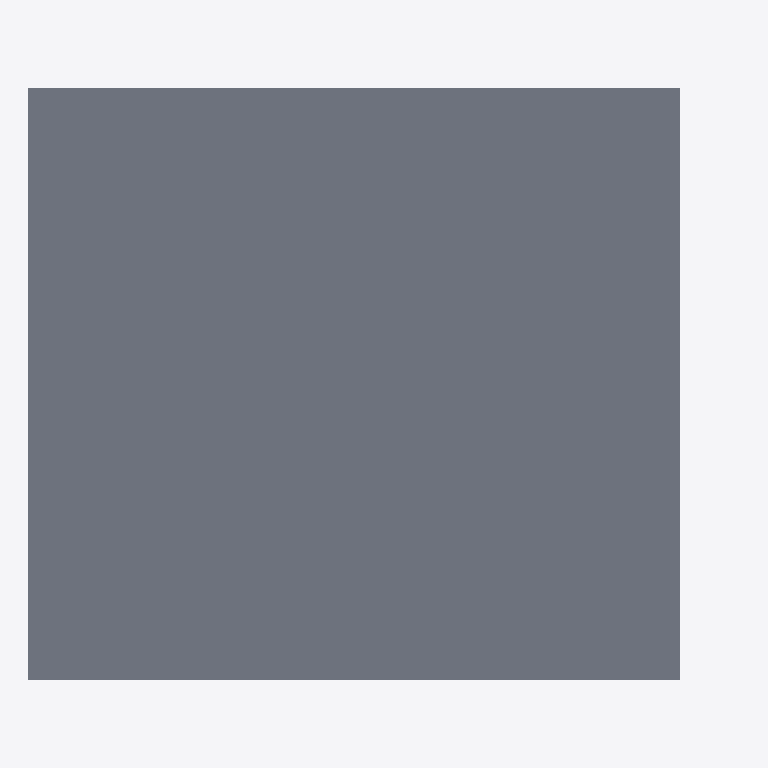
Plan cut of the same IFC building model at storey 'Level 01' (level 3.00 m, cut at 4.40 m), seen from above with north up, elements coloured by IFC class: 1 slab (grey). Cut surfaces are drawn darker.
Extent 36.0 m × 30.0 m × 93.2 m (x, y, z). Storeys (32): Level 00 at 0.00 m; Level 01 at 3.00 m; Level 02 at 6.00 m; Level 03 at 9.00 m; Level 04 at 12.00 m; Level 05 at 15.00 m; Level 06 at 18.00 m; Level 07 at 21.00 m; Level 08 at 24.00 m; Level 09 at 27.00 m; Level 10 at 30.00 m; Level 11 at 33.00 m; Level 12 at 36.00 m; Level 13 at 39.00 m; Level 14 at 42.00 m; Level 15 at 45.00 m. Elements (156): 124 IfcWall, 32 IfcSlab.

HEADER;
FILE_DESCRIPTION(('ViewDefinition [CoordinationView]'),'2;1');
FILE_NAME('','2026-03-31T02:00:03',(''),(''),'IfcOpenShell 0.8.0','IfcOpenShell 0.8.0','');
FILE_SCHEMA(('IFC4'));
ENDSEC;
DATA;
#1=IFCPROJECT('0gxMeqD8L7UfizqAKnkjSR',$,'CadQuery Displaced Floors',$,$,$,$,(#10),#5);
#12=IFCSITE('2jXkvFNhzCawsw5A83$g45',$,'Default Site',$,$,#25,$,$,$,$,$,$,$,$);
#13=IFCBUILDING('168RpJqTvFhOKxpjYevLzQ',$,'Default Building',$,$,#31,$,$,$,$,$,$);
#34=IFCBUILDINGSTOREY('3ZMiJzB1v9h8yJOlI_AxRC',$,'Level 00',$,$,#43,$,$,$,0.0);
#146=IFCBUILDINGSTOREY('1WmGI6T3L5feJZdIrREsho',$,'Level 01',$,$,#154,$,$,$,3.0);
#259=IFCBUILDINGSTOREY('2YfFSXkmv3af9t5MqBrbBD',$,'Level 02',$,$,#267,$,$,$,6.0);
#372=IFCBUILDINGSTOREY('3sMDwk4ZT6y8TKtbvTd4_g',$,'Level 03',$,$,#380,$,$,$,9.0);
#485=IFCBUILDINGSTOREY('0Z0WRpc$TAZemNZWWVx$6B',$,'Level 04',$,$,#493,$,$,$,12.0);
#598=IFCBUILDINGSTOREY('17Aa0nL6vDnAV7jKmtcO4q',$,'Level 05',$,$,#606,$,$,$,15.0);
#707=IFCBUILDINGSTOREY('28hCGGomv6xw2xaQCD3rpV',$,'Level 06',$,$,#715,$,$,$,18.0);
#816=IFCBUILDINGSTOREY('2b$iAYSEb5bPdg5pOeByAV',$,'Level 07',$,$,#824,$,$,$,21.0);
#929=IFCBUILDINGSTOREY('2MDNFnQEbC1QJEp29gy$MZ',$,'Level 08',$,$,#937,$,$,$,24.0);
#1042=IFCBUILDINGSTOREY('0i722UPc57IvSFkTNyOQL9',$,'Level 09',$,$,#1050,$,$,$,27.0);
#1155=IFCBUILDINGSTOREY('1INh4THez7uf2kHRA9oqbL',$,'Level 10',$,$,#1163,$,$,$,30.0);
#1268=IFCBUILDINGSTOREY('1y5eWPsE968fUnv3kNr0Tq',$,'Level 11',$,$,#1276,$,$,$,33.0);
#1377=IFCBUILDINGSTOREY('2_2E1YtSj61BUjsfsxB$c9',$,'Level 12',$,$,#1385,$,$,$,36.0);
#1486=IFCBUILDINGSTOREY('01fiVF6Yj4cekBnof26zxX',$,'Level 13',$,$,#1494,$,$,$,39.0);
#1595=IFCBUILDINGSTOREY('3plIx9jwDBxQMDd2uXkUsm',$,'Level 14',$,$,#1603,$,$,$,42.0);
#1708=IFCBUILDINGSTOREY('08FdlfF6H8MvuzTZkdwNrc',$,'Level 15',$,$,#1716,$,$,$,45.0);
#1821=IFCBUILDINGSTOREY('0_hNUUycf8dPm761o4YT$J',$,'Level 16',$,$,#1829,$,$,$,48.0);
#1934=IFCBUILDINGSTOREY('1ipnMN9O95C8IBhg6NxTHd',$,'Level 17',$,$,#1942,$,$,$,51.0);
#2047=IFCBUILDINGSTOREY('3yGKIhaKH15AK8fdUZS3Hg',$,'Level 18',$,$,#2055,$,$,$,54.0);
#2160=IFCBUILDINGSTOREY('1kuPY7ePr2lhPqX_zkAWcw',$,'Level 19',$,$,#2168,$,$,$,57.0);
#2269=IFCBUILDINGSTOREY('1u4aaM8mH5jRs_iUsSWfhM',$,'Level 20',$,$,#2277,$,$,$,60.0);
#2382=IFCBUILDINGSTOREY('2KtgAvotL2PQZv4EBHqAIW',$,'Level 21',$,$,#2390,$,$,$,63.0);
#2491=IFCBUILDINGSTOREY('0gGjmAAj16DexxvnmJybin',$,'Level 22',$,$,#2499,$,$,$,66.0);
#2604=IFCBUILDINGSTOREY('2nM30nBPr2hwlYf7hb3oUV',$,'Level 23',$,$,#2612,$,$,$,69.0);
#2717=IFCBUILDINGSTOREY('2xsw9Zz1b93wFEMHtKADY0',$,'Level 24',$,$,#2725,$,$,$,72.0);
#2830=IFCBUILDINGSTOREY('3F6C8Sb9jFwBmyu2GM0KIH',$,'Level 25',$,$,#2838,$,$,$,75.0);
#2943=IFCBUILDINGSTOREY('1uagQs9QfANhkxmJGHlFL7',$,'Level 26',$,$,#2951,$,$,$,78.0);
#3052=IFCBUILDINGSTOREY('1w006GpzrBHRs52p5m$W0n',$,'Level 27',$,$,#3060,$,$,$,81.0);
#3161=IFCBUILDINGSTOREY('35347vOGn3Vuh6N3VB4lbS',$,'Level 28',$,$,#3169,$,$,$,84.0);
#3274=IFCBUILDINGSTOREY('0wxvDbwKv2ffhxb9tum7ym',$,'Level 29',$,$,#3282,$,$,$,87.0);
#3383=IFCBUILDINGSTOREY('2unVX2grHA9fHT0gm3iK2V',$,'Level 30',$,$,#3391,$,$,$,90.0);
#3496=IFCBUILDINGSTOREY('3TLgAIld12BfG4sP$wgHD1',$,'Roof Level',$,$,#3504,$,$,$,93.0);
#155=IFCSLAB('15mlzjc7XEevfLIBzEG_Ed',$,$,$,$,#182,#173,$,$);
ENDSEC;
